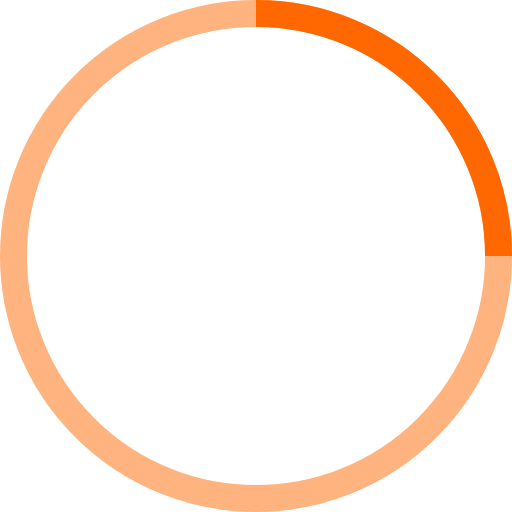
t = 0.00 s
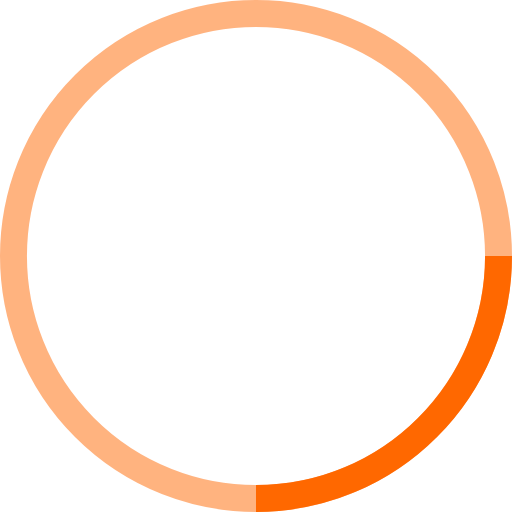
t = 0.25 s
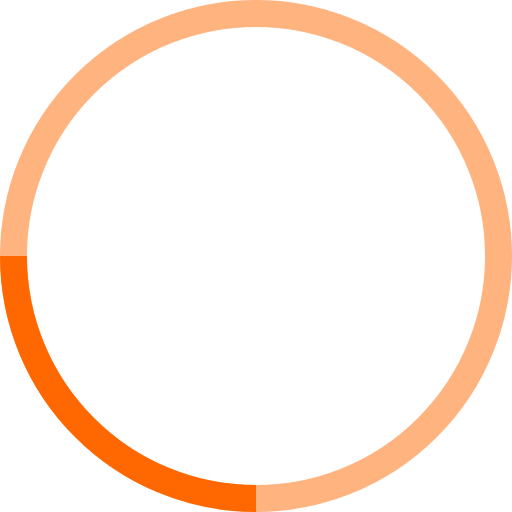
t = 0.50 s
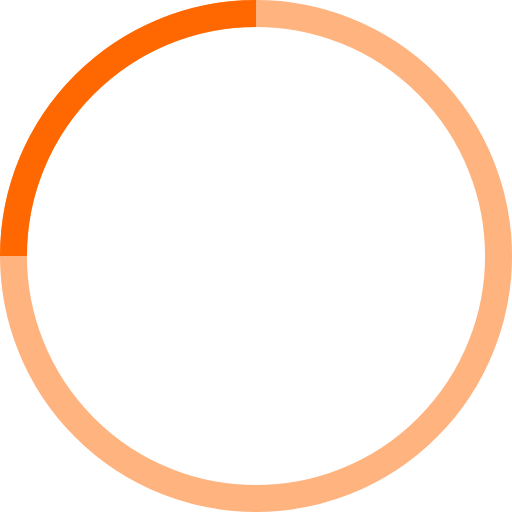
t = 0.75 s

The animated SVG that drew these frames (rendered in a browser with its animation timeline set to each time). Animation: 1 SMIL element (animateTransform=1); one cycle of 1.00 s, repeats indefinitely.

<!-- By Sam Herbert (@sherb), for everyone. More @ http://goo.gl/7AJzbL -->
<svg width="38" height="38" viewBox="0 0 38 38" xmlns="http://www.w3.org/2000/svg" stroke="#FF6800">
    <g fill="none" fill-rule="evenodd">
        <g transform="translate(1 1)" stroke-width="2">
            <circle stroke-opacity=".5" cx="18" cy="18" r="18"/>
            <path d="M36 18c0-9.94-8.06-18-18-18">
                <animateTransform
                    attributeName="transform"
                    type="rotate"
                    from="0 18 18"
                    to="360 18 18"
                    dur="1s"
                    repeatCount="indefinite"/>
            </path>
        </g>
    </g>
</svg>
